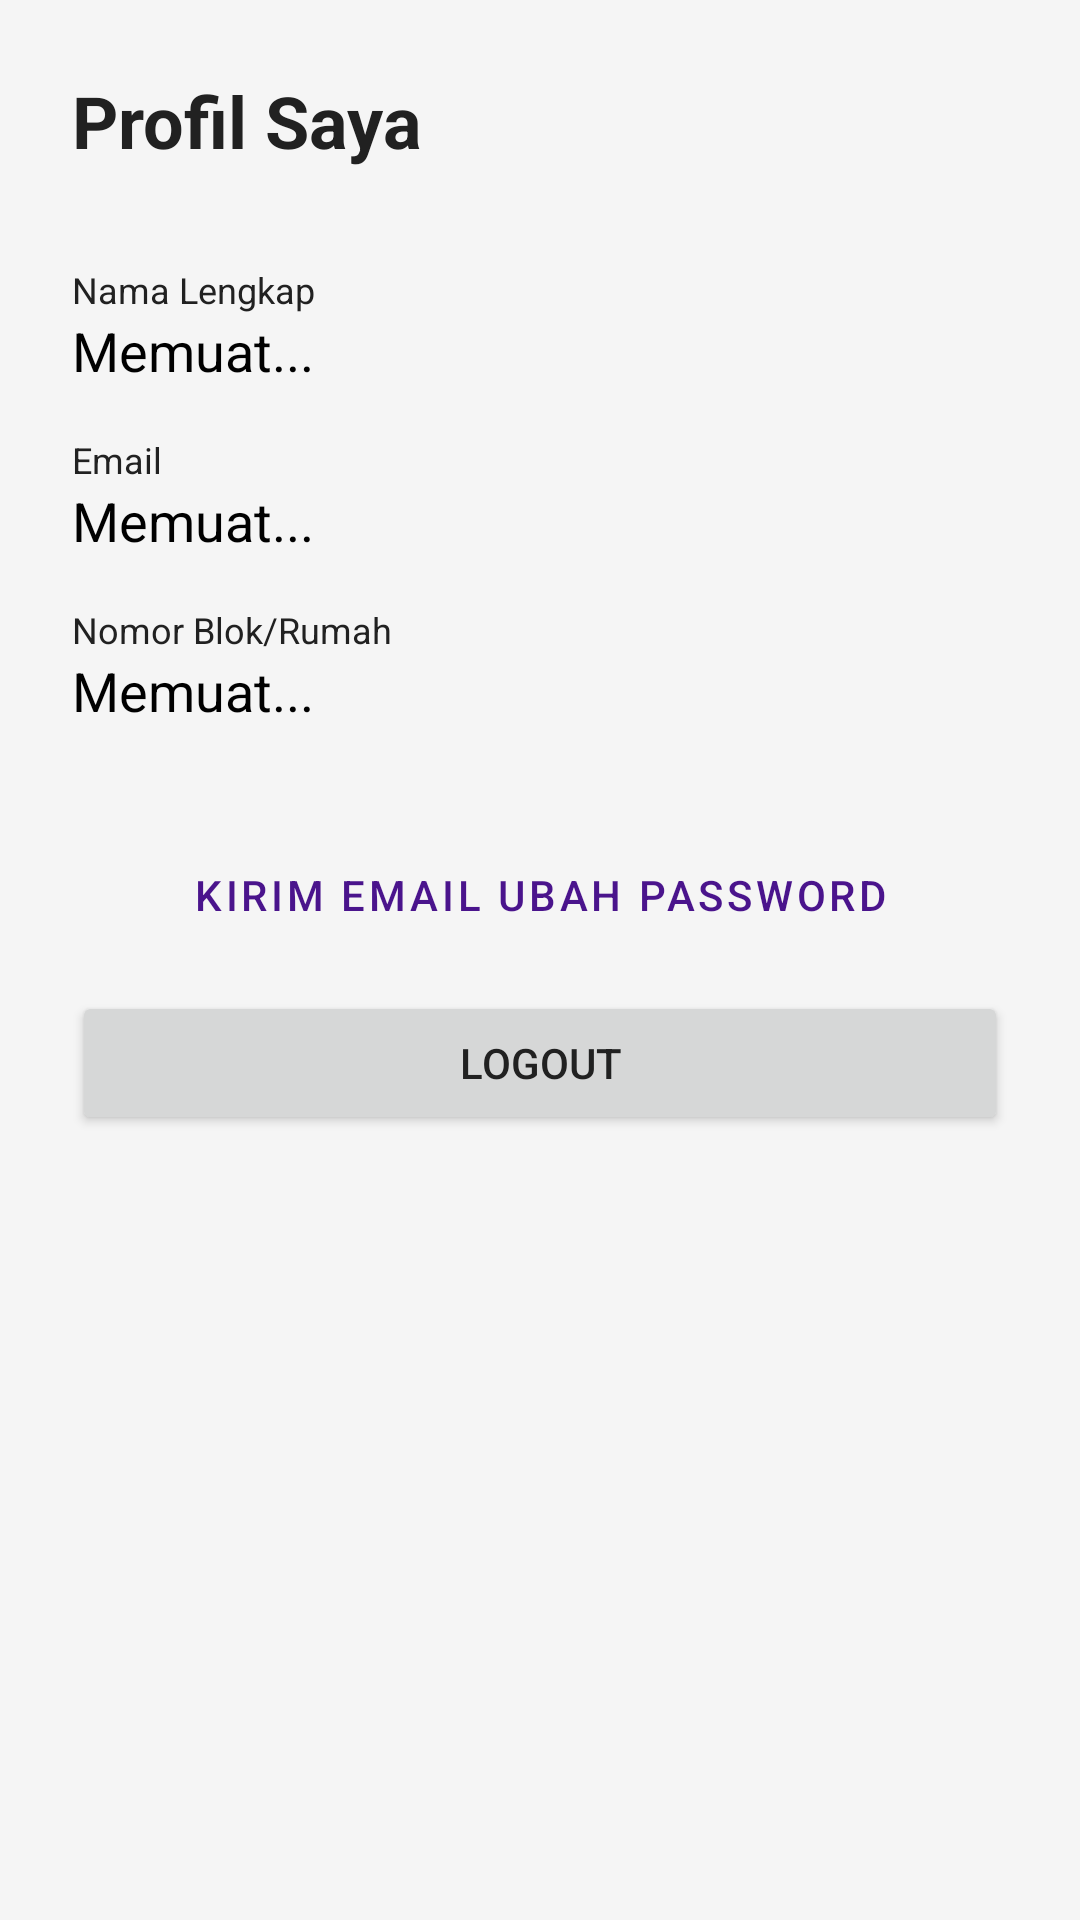

Here is an Android app screen rendered from its layout file. Give the layout XML and the strings, colors and styles it references.
<!-- AndroidManifest.xml: application theme Theme.Amanbersamaapp -->
<!-- res/layout/activity_profile.xml -->
<?xml version="1.0" encoding="utf-8"?>
<LinearLayout xmlns:android="http://schemas.android.com/apk/res/android"
    xmlns:tools="http://schemas.android.com/tools"
    android:layout_width="match_parent"
    android:layout_height="match_parent"
    android:orientation="vertical"
    android:padding="24dp"
    tools:context=".ProfileActivity">

    <TextView
        android:layout_width="wrap_content"
        android:layout_height="wrap_content"
        android:text="Profil Saya"
        android:textSize="24sp"
        android:textStyle="bold"
        android:layout_marginBottom="32dp"/>

    <TextView
        android:layout_width="wrap_content"
        android:layout_height="wrap_content"
        android:text="Nama Lengkap"
        android:textSize="12sp"/>

    <TextView
        android:id="@+id/tvProfileNama"
        android:layout_width="match_parent"
        android:layout_height="wrap_content"
        android:text="Memuat..."
        android:textSize="18sp"
        android:textColor="@android:color/black"
        android:layout_marginBottom="16dp"/>

    <TextView
        android:layout_width="wrap_content"
        android:layout_height="wrap_content"
        android:text="Email"
        android:textSize="12sp"/>

    <TextView
        android:id="@+id/tvProfileEmail"
        android:layout_width="match_parent"
        android:layout_height="wrap_content"
        android:text="Memuat..."
        android:textSize="18sp"
        android:textColor="@android:color/black"
        android:layout_marginBottom="16dp"/>

    <TextView
        android:layout_width="wrap_content"
        android:layout_height="wrap_content"
        android:text="Nomor Blok/Rumah"
        android:textSize="12sp"/>

    <TextView
        android:id="@+id/tvProfileBlok"
        android:layout_width="match_parent"
        android:layout_height="wrap_content"
        android:text="Memuat..."
        android:textSize="18sp"
        android:textColor="@android:color/black"
        android:layout_marginBottom="32dp"/>

    <Button
        android:id="@+id/btnUbahPassword"
        android:layout_width="match_parent"
        android:layout_height="wrap_content"
        style="?attr/borderlessButtonStyle"
        android:text="Kirim Email Ubah Password"/>

    <Button
        android:id="@+id/btnProfileLogout"
        android:layout_width="match_parent"
        android:layout_height="wrap_content"
        android:layout_marginTop="8dp"
        android:text="Logout"/>

</LinearLayout>
<!-- resources referenced by this layout -->
<resources>
  <style name="Theme.Amanbersamaapp" parent="Theme.MaterialComponents.DayNight.NoActionBar">
  
          <item name="colorPrimary">@color/ungu_tua</item>
          <item name="colorPrimaryVariant">@color/ungu_tua_gelap</item>
          <item name="colorOnPrimary">@color/white</item>
  
          <item name="colorSecondary">@color/purple_200</item>
          <item name="colorSecondaryVariant">@color/purple_700</item>
          <item name="colorOnSecondary">@color/black</item>
  
          <item name="android:statusBarColor">?attr/colorPrimaryVariant</item>
  
          <item name="android:windowBackground">@color/putih_soft</item>
          <item name="android:textColor">@color/hitam_pekat</item>
  
          <item name="android:textColorHint">@color/abu_abu</item>
          <item name="android:editTextColor">@color/hitam_pekat</item>
          <item name="colorControlNormal">@color/abu_abu</item>
          <item name="colorControlActivated">?attr/colorPrimary</item>
  
          <item name="materialButtonStyle">@style/TombolUtama</item>
      </style>
  <color name="ungu_tua">#4A148C</color>
  <color name="ungu_tua_gelap">#311B92</color>
  <color name="white">#FFFFFFFF</color>
  <color name="purple_200">#FFBB86FC</color>
  <color name="purple_700">#FF3700B3</color>
  <color name="black">#FF000000</color>
  <color name="putih_soft">#F5F5F5</color>
  <color name="hitam_pekat">#212121</color>
  <color name="abu_abu">#8A000000</color>
  <style name="TombolUtama" parent="Widget.MaterialComponents.Button">
          <item name="android:textColor">@color/white</item>
          <item name="backgroundTint">@color/ungu_tua</item>
          <item name="android:textStyle">bold</item>
          <item name="cornerRadius">12dp</item>
          <item name="android:paddingTop">12dp</item>
          <item name="android:paddingBottom">12dp</item>
      </style>
</resources>
